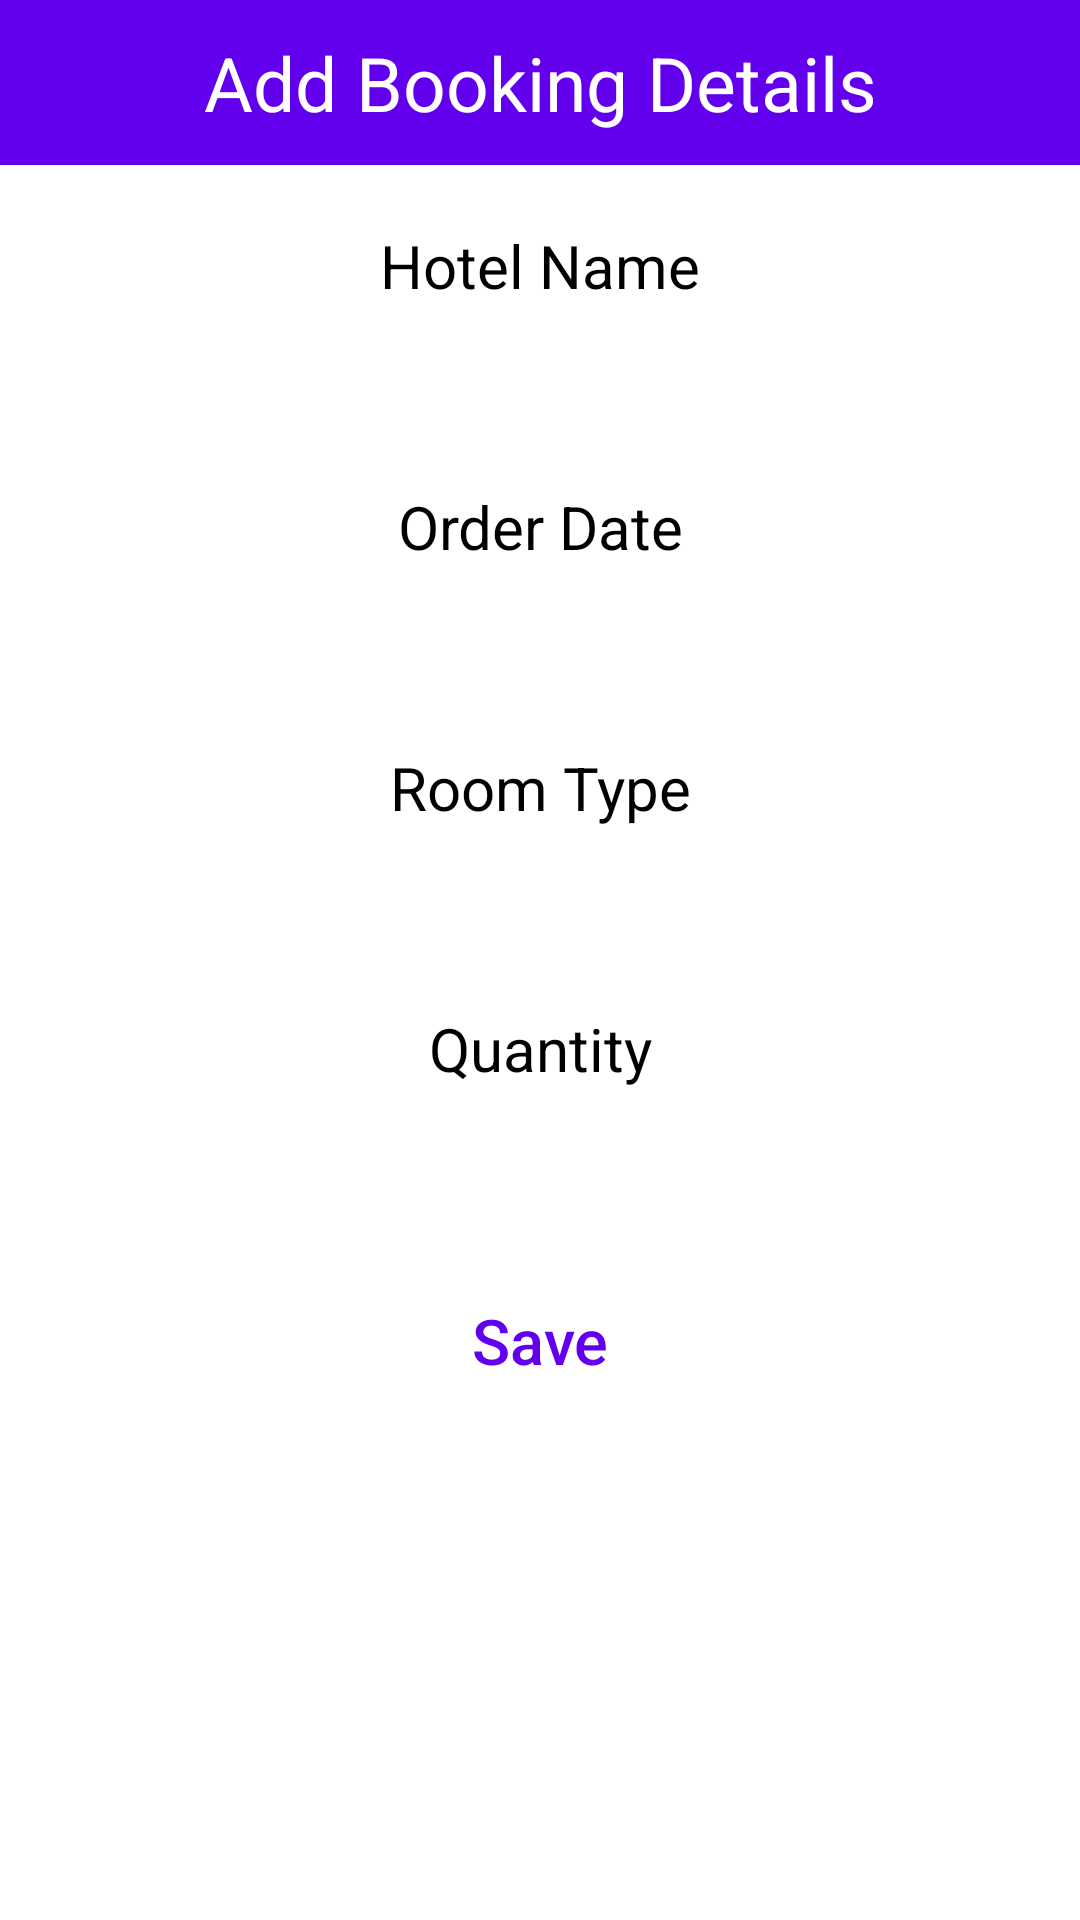

This screen was rendered from an Android layout file. Write that file and the resources it references.
<!-- AndroidManifest.xml: application theme Theme.TripPlannerApp -->
<!-- res/layout/activity_add_hotel.xml -->
<?xml version="1.0" encoding="utf-8"?>
<LinearLayout xmlns:android="http://schemas.android.com/apk/res/android"
    android:layout_width="match_parent"
    android:layout_height="match_parent"
    xmlns:tools="http://schemas.android.com/tools"
    android:orientation="vertical">


  <TextView
      android:layout_width="match_parent"
      android:layout_height="55dp"
      android:background="@color/purple_500"
      android:gravity="center"
      android:text="@string/add_booking_details"
      android:textColor="#FFF"
      android:textSize="25sp" />

  <TextView
      android:id="@+id/hoteltxt"
      android:layout_width="match_parent"
      android:layout_height="wrap_content"
      android:layout_marginTop="20dp"
      android:layout_marginBottom="5dp"
      android:gravity="center"
      android:text="@string/Hotel_name"
      android:textColor="@color/black"
      android:textSize="20sp" />

  <EditText
      android:id="@+id/txtHotelName"
      android:layout_width="match_parent"
      android:layout_height="35dp"
      android:layout_marginLeft="10dp"
      android:layout_marginRight="10dp"
      android:background="@drawable/rounded"
      android:gravity="center"
      android:importantForAutofill="no"
      android:inputType="text"
      android:textColor="#808080"
      tools:ignore="LabelFor" />

  <TextView
      android:id="@+id/orderDate"
      android:layout_width="match_parent"
      android:layout_height="wrap_content"
      android:layout_marginTop="20dp"
      android:layout_marginBottom="5dp"
      android:gravity="center"
      android:text="@string/oDate"
      android:textColor="@color/black"
      android:textSize="20sp" />

  <EditText
      android:id="@+id/txtOrderDate"
      android:layout_width="match_parent"
      android:layout_height="35dp"
      android:layout_marginLeft="10dp"
      android:layout_marginRight="10dp"
      android:background="@drawable/rounded"
      android:gravity="center"
      android:importantForAutofill="no"
      android:inputType="date"
      android:textColor="#808080"
      tools:ignore="LabelFor" />

  <TextView
      android:id="@+id/roomType"
      android:layout_width="match_parent"
      android:layout_height="wrap_content"
      android:layout_marginTop="20dp"
      android:layout_marginBottom="5dp"
      android:gravity="center"
      android:text="@string/rType"
      android:textColor="@color/black"
      android:textSize="20sp" />

  <EditText
      android:id="@+id/txtRoomType"
      android:layout_width="match_parent"
      android:layout_height="35dp"
      android:layout_marginLeft="10dp"
      android:layout_marginRight="10dp"
      android:background="@drawable/rounded"
      android:gravity="center"
      android:importantForAutofill="no"
      android:inputType="text"
      android:textColor="#808080" />

  <TextView
      android:id="@+id/quantity"
      android:layout_width="match_parent"
      android:layout_height="wrap_content"
      android:layout_marginTop="20dp"
      android:layout_marginBottom="5dp"
      android:gravity="center"
      android:text="@string/quantity"
      android:hint="@string/quantity"
      android:textColor="@color/black"
      android:textSize="20sp" />

  <EditText
      android:id="@+id/txtQuantity"
      android:layout_width="match_parent"
      android:layout_height="35dp"
      android:layout_marginLeft="10dp"
      android:layout_marginRight="10dp"
      android:autofillHints="txtQuantity"
      android:background="@drawable/rounded"
      android:gravity="center"
      android:inputType="number"
      android:textColor="#808080" />

  <Button
      android:id="@+id/btnadd"
      android:layout_width="match_parent"
      android:layout_height="wrap_content"
      android:layout_marginLeft="130dp"
      android:layout_marginTop="20dp"
      android:layout_marginRight="130dp"
      android:background="@drawable/rounded"
      android:text="@string/btn_add"
      android:textAllCaps="false"
      android:textColor="@color/purple_500"
      android:textSize="21sp" />
</LinearLayout>
<!-- resources referenced by this layout -->
<resources>
  <color name="black">#FF000000</color>
  <color name="purple_500">#FF6200EE</color>
  <string name="Hotel_name">Hotel Name</string>
  <string name="add_booking_details">Add Booking Details</string>
  <string name="btn_add">Save</string>
  <string name="oDate">Order Date</string>
  <string name="quantity">Quantity</string>
  <string name="rType">Room Type</string>
  <style name="Theme.TripPlannerApp" parent="Theme.MaterialComponents.DayNight.DarkActionBar">
          
          <item name="colorPrimary">@color/blue_1</item>
          <item name="colorPrimaryVariant">@color/purple_700</item>
          <item name="colorOnPrimary">@color/white</item>
          
          <item name="colorSecondary">@color/teal_200</item>
          <item name="colorSecondaryVariant">@color/teal_700</item>
          <item name="colorOnSecondary">@color/black</item>
          
          <item name="android:statusBarColor" tools:targetApi="l">?attr/colorPrimaryVariant</item>
          
      </style>
  <color name="blue_1">#57828A</color>
  <color name="purple_700">#FF3700B3</color>
  <color name="white">#FFFFFFFF</color>
  <color name="teal_200">#FF03DAC5</color>
  <color name="teal_700">#FF018786</color>
</resources>
